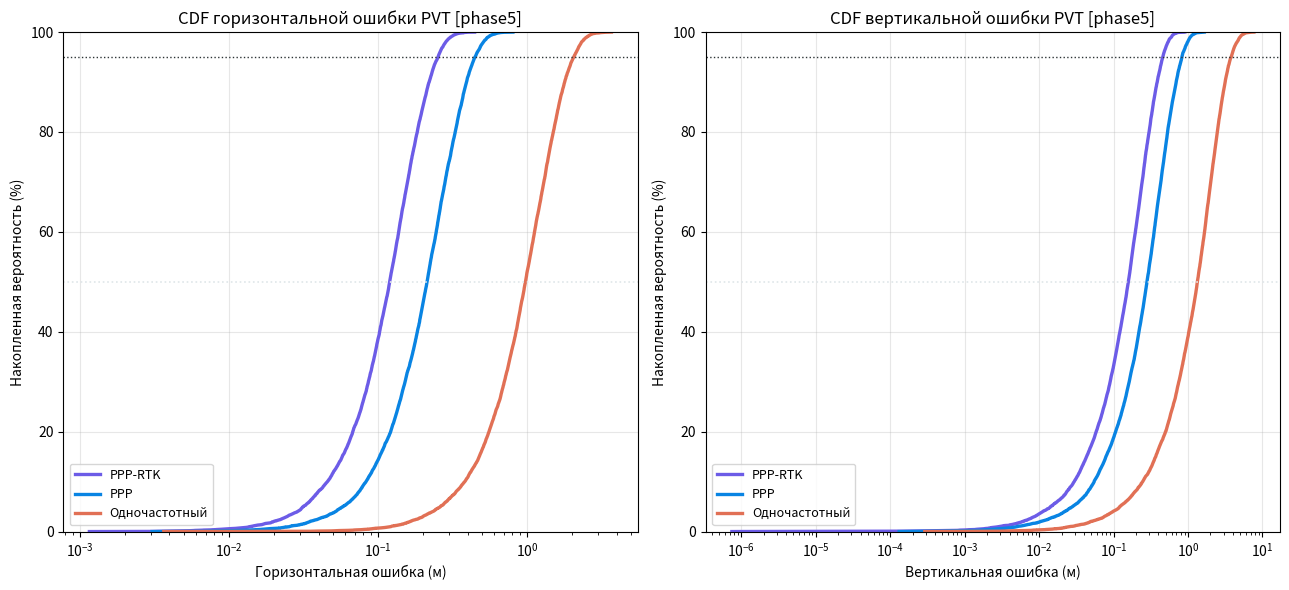
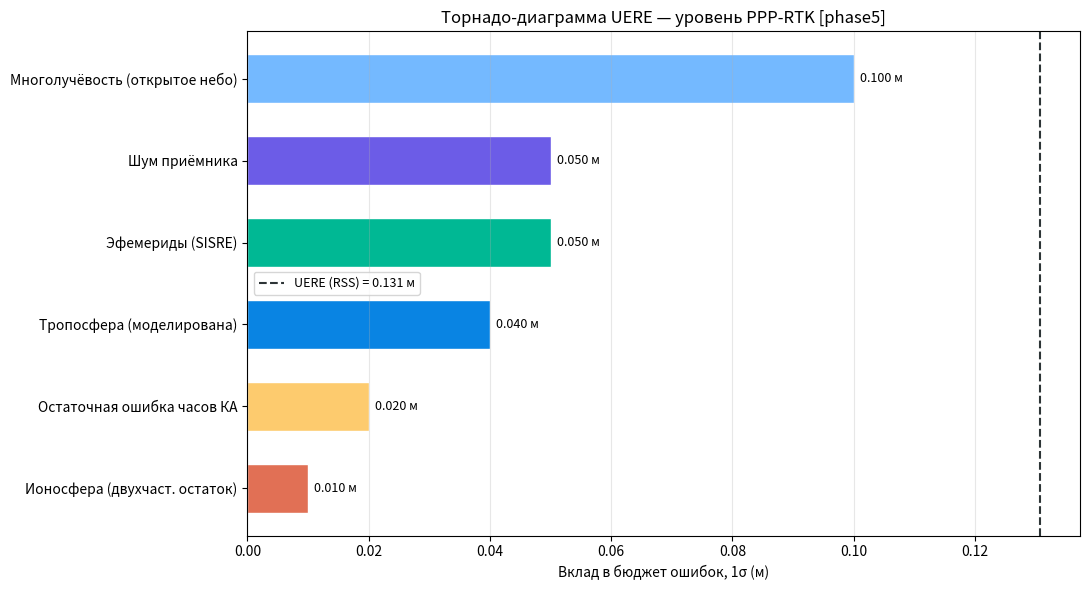
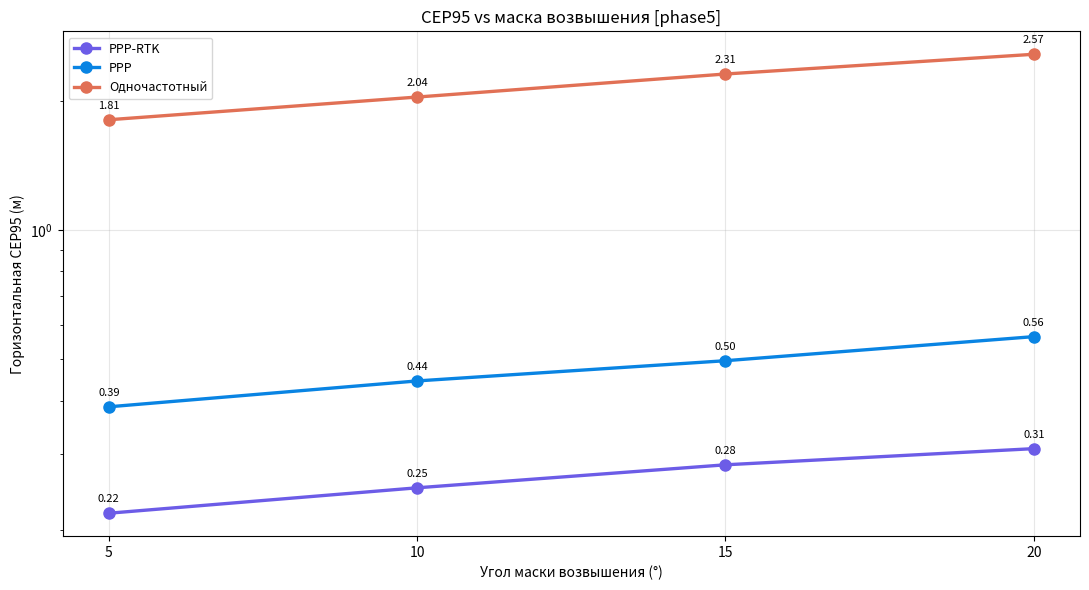
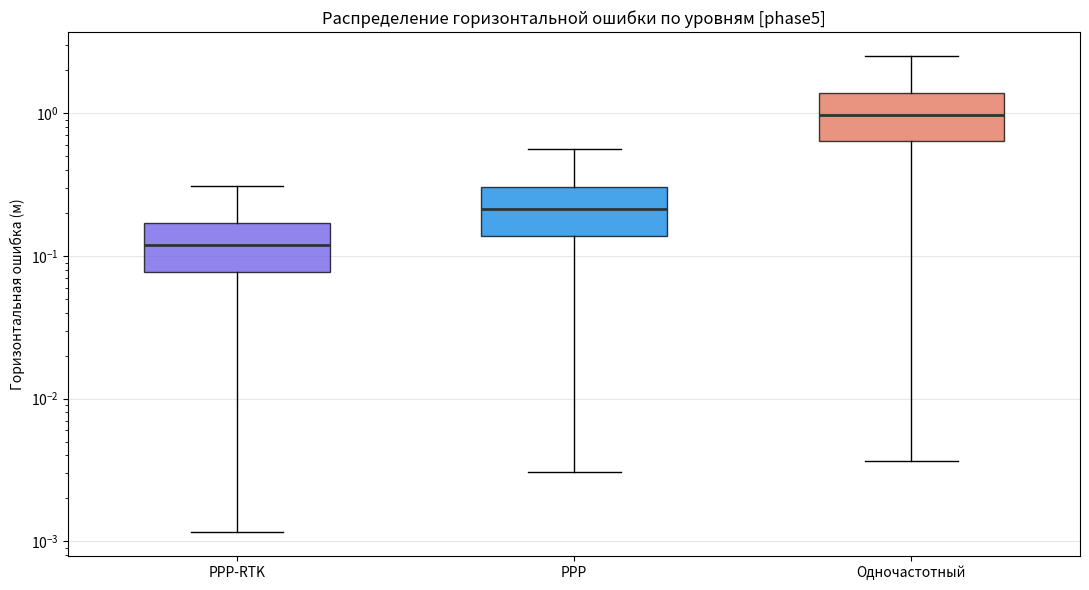

Python code for these plots, in order:
"""
Монте-Карло анализ сквозного бюджета ошибок PVT для АВРОРА.

Связывает все частные бюджеты ошибок (часы спутника, эфемериды/SISRE,
ионосфера, тропосфера, многолучёвость, шум приёмника) в единый бюджет
UERE по трём сервисным уровням (PPP-RTK / PPP / одночастотный),
и через коэффициенты DOP плотного LEO-созвездия (300 КА) переводит
UERE в горизонтальную/вертикальную ошибку местоопределения методом
Монте-Карло (N = 10000 розыгрышей).

Параметры системы: Walker Delta 300/15, h = 1000 км, i = 75°, L1+L5.
Скорректированный бюджет линии: C/N0 = 52,6 дБ-Гц в зените.

Ссылки:
  Kaplan & Hegarty (2017) — Understanding GPS/GNSS: Principles and Applications, 3rd ed.
  Misra & Enge (2011) — Global Positioning System: Signals, Measurements, Performance.
  RTCA DO-229E (2016) — MOPS for GPS/SBAS Airborne Equipment (UERE budget).
  Teunissen & Montenbruck (2017) — Springer Handbook of Global Navigation Satellite Systems.
"""

import math, os, csv
from typing import Dict
import numpy as np
import matplotlib
matplotlib.use("Agg")
import matplotlib.pyplot as plt

# ── Палитра проекта ──────────────────────────────────────────────────────────
PALETTE = ["#e17055", "#fdcb6e", "#0984e3", "#00b894",
           "#6c5ce7", "#74b9ff", "#dfe6e9", "#2d3436"]

# ── Компоненты бюджета ошибок UERE (1σ, метры) по сервисным уровням ──────────
#   Порядок ключей фиксирован — используется в торнадо-диаграмме.
ERROR_BUDGET = {
    "PPP-RTK": {
        "Остаточная ошибка часов КА":      0.02,
        "Эфемериды (SISRE)":               0.05,
        "Ионосфера (двухчаст. остаток)":   0.01,
        "Тропосфера (моделирована)":       0.04,
        "Многолучёвость (открытое небо)":  0.10,
        "Шум приёмника":                   0.05,
    },
    "PPP": {
        "Остаточная ошибка часов КА":      0.10,
        "Эфемериды (SISRE)":               0.15,
        "Ионосфера (двухчаст. остаток)":   0.02,
        "Тропосфера (моделирована)":       0.04,
        "Многолучёвость (открытое небо)":  0.10,
        "Шум приёмника":                   0.10,
    },
    "Одночастотный": {
        "Остаточная ошибка часов КА":      0.30,
        "Эфемериды (SISRE)":               0.50,
        "Ионосфера (Klobuchar 50%)":       0.80,
        "Тропосфера (моделирована)":       0.04,
        "Многолучёвость (город)":          0.30,
        "Шум приёмника":                   0.30,
    },
}

# ── Коэффициенты DOP — номинал плотного LEO АВРОРА (300 КА) ─────────────────
HDOP_NOM = 1.1
VDOP_NOM = 1.8
PDOP_NOM = 2.1

TIER_COLORS = {
    "PPP-RTK":        "#6c5ce7",
    "PPP":            "#0984e3",
    "Одночастотный":  "#e17055",
}

N_MC = 10000              # число розыгрышей Монте-Карло
ELEV_MASKS = [5, 10, 15, 20]   # углы маски возвышения, град


def _uere(tier: str) -> float:
    """RSS всех компонент бюджета ошибок -> UERE (м, 1σ)."""
    comps = ERROR_BUDGET[tier]
    return math.sqrt(sum(v * v for v in comps.values()))


def _mask_hdop_factor(mask_deg: float) -> float:
    """Деградация HDOP с ростом маски возвышения: 1 + (mask-10)/40."""
    return 1.0 + (mask_deg - 10.0) / 40.0


def run_pvt_montecarlo_analysis(output_dir: str, label: str) -> Dict:
    os.makedirs(output_dir, exist_ok=True)
    rng = np.random.default_rng(2026)

    results: Dict = {"tiers": {}, "hdop": HDOP_NOM,
                     "vdop": VDOP_NOM, "pdop": PDOP_NOM}

    mc_data = {}   # tier -> dict(horiz, vert)
    for tier in ERROR_BUDGET:
        comps = ERROR_BUDGET[tier]
        sigmas = np.array(list(comps.values()))
        # Каждая компонента ~ N(0, sigma_i); агрегируем в ошибку дальности
        draws = rng.normal(0.0, 1.0, size=(N_MC, sigmas.size)) * sigmas
        range_err = draws.sum(axis=1)              # суммарная ошибка псевдодальности
        uere_emp = range_err.std()

        # Геометрическое преобразование: ошибка по осям ~ DOP * UERE
        ue = _uere(tier)
        ex = rng.normal(0.0, HDOP_NOM / math.sqrt(2) * ue, N_MC)
        ey = rng.normal(0.0, HDOP_NOM / math.sqrt(2) * ue, N_MC)
        ez = rng.normal(0.0, VDOP_NOM * ue, N_MC)
        horiz = np.hypot(ex, ey)
        vert = np.abs(ez)

        cep50 = np.percentile(horiz, 50)
        cep95 = np.percentile(horiz, 95)
        vert95 = np.percentile(vert, 95)

        results["tiers"][tier] = {
            "uere_m":    ue,
            "uere_emp":  uere_emp,
            "cep50_m":   cep50,
            "cep95_m":   cep95,
            "vert95_m":  vert95,
        }
        mc_data[tier] = {"horiz": horiz, "vert": vert}

    # CEP95 vs маска возвышения
    mask_cep95 = {}
    for tier in ERROR_BUDGET:
        ue = _uere(tier)
        row = []
        for m in ELEV_MASKS:
            hdop_m = HDOP_NOM * _mask_hdop_factor(m)
            ex = rng.normal(0.0, hdop_m / math.sqrt(2) * ue, N_MC)
            ey = rng.normal(0.0, hdop_m / math.sqrt(2) * ue, N_MC)
            row.append(np.percentile(np.hypot(ex, ey), 95))
        mask_cep95[tier] = row
    results["mask_cep95"] = mask_cep95
    results["elev_masks"] = ELEV_MASKS

    _plot_error_cdf(mc_data, output_dir, label)
    _plot_uere_tornado(output_dir, label)
    _plot_vs_elevation_mask(mask_cep95, output_dir, label)
    _plot_error_box(mc_data, output_dir, label)
    _save_csv(results, output_dir, label)
    return results


def _plot_error_cdf(mc_data, output_dir, label):
    fig, (ax1, ax2) = plt.subplots(1, 2, figsize=(13, 6))
    for tier, d in mc_data.items():
        c = TIER_COLORS[tier]
        for ax, key in ((ax1, "horiz"), (ax2, "vert")):
            x = np.sort(d[key])
            y = np.arange(1, x.size + 1) / x.size * 100.0
            ax.plot(x, y, color=c, lw=2.4, label=tier)

    for ax in (ax1, ax2):
        ax.axhline(50, ls=":", color="#dfe6e9", lw=1.2)
        ax.axhline(95, ls=":", color="#2d3436", lw=1.0)
        ax.set_ylabel("Накопленная вероятность (%)")
        ax.set_ylim(0, 100)
        ax.grid(alpha=0.3)
        ax.legend(fontsize=9)
        ax.set_xscale("log")
    ax1.set_xlabel("Горизонтальная ошибка (м)")
    ax1.set_title(f"CDF горизонтальной ошибки PVT [{label}]")
    ax2.set_xlabel("Вертикальная ошибка (м)")
    ax2.set_title(f"CDF вертикальной ошибки PVT [{label}]")
    plt.tight_layout()
    fig.savefig(os.path.join(output_dir, f"pvt_error_cdf_{label}.png"), dpi=150)
    plt.close(fig)


def _plot_uere_tornado(output_dir, label):
    tier = "PPP-RTK"
    comps = ERROR_BUDGET[tier]
    names = list(comps.keys())
    sig = np.array(list(comps.values()))
    order = np.argsort(sig)              # снизу вверх по возрастанию
    names = [names[i] for i in order]
    sig = sig[order]
    colors = [PALETTE[i % len(PALETTE)] for i in range(len(names))]

    fig, ax = plt.subplots(figsize=(11, 6))
    bars = ax.barh(names, sig, color=colors, edgecolor="white", height=0.6)
    for bar, v in zip(bars, sig):
        ax.text(bar.get_width() + max(sig) * 0.01,
                bar.get_y() + bar.get_height() / 2,
                f"{v:.3f} м", va="center", fontsize=9)
    ue = _uere(tier)
    ax.axvline(ue, ls="--", color="#2d3436", lw=1.5,
               label=f"UERE (RSS) = {ue:.3f} м")
    ax.set_xlabel("Вклад в бюджет ошибок, 1σ (м)")
    ax.set_title(f"Торнадо-диаграмма UERE — уровень {tier} [{label}]")
    ax.legend(fontsize=9)
    ax.grid(axis="x", alpha=0.3)
    plt.tight_layout()
    fig.savefig(os.path.join(output_dir, f"uere_tornado_{label}.png"), dpi=150)
    plt.close(fig)


def _plot_vs_elevation_mask(mask_cep95, output_dir, label):
    fig, ax = plt.subplots(figsize=(11, 6))
    for tier, vals in mask_cep95.items():
        ax.plot(ELEV_MASKS, vals, "o-", color=TIER_COLORS[tier],
                lw=2.4, ms=8, label=tier)
        for m, v in zip(ELEV_MASKS, vals):
            ax.annotate(f"{v:.2f}", (m, v), textcoords="offset points",
                        xytext=(0, 8), ha="center", fontsize=8)
    ax.set_xlabel("Угол маски возвышения (°)")
    ax.set_ylabel("Горизонтальная CEP95 (м)")
    ax.set_title(f"CEP95 vs маска возвышения [{label}]")
    ax.set_xticks(ELEV_MASKS)
    ax.set_yscale("log")
    ax.legend(fontsize=9)
    ax.grid(alpha=0.3)
    plt.tight_layout()
    fig.savefig(os.path.join(output_dir, f"pvt_vs_elevation_mask_{label}.png"), dpi=150)
    plt.close(fig)


def _plot_error_box(mc_data, output_dir, label):
    tiers = list(mc_data.keys())
    data = [mc_data[t]["horiz"] for t in tiers]
    colors = [TIER_COLORS[t] for t in tiers]

    fig, ax = plt.subplots(figsize=(11, 6))
    bp = ax.boxplot(data, vert=True, patch_artist=True,
                    showfliers=False, widths=0.55,
                    medianprops=dict(color="#2d3436", lw=2))
    for patch, c in zip(bp["boxes"], colors):
        patch.set_facecolor(c)
        patch.set_alpha(0.75)
    ax.set_xticklabels(tiers)
    ax.set_ylabel("Горизонтальная ошибка (м)")
    ax.set_yscale("log")
    ax.set_title(f"Распределение горизонтальной ошибки по уровням [{label}]")
    ax.grid(axis="y", alpha=0.3)
    plt.tight_layout()
    fig.savefig(os.path.join(output_dir, f"pvt_error_box_{label}.png"), dpi=150)
    plt.close(fig)


def _save_csv(results, output_dir, label):
    path = os.path.join(output_dir, f"pvt_montecarlo_{label}.csv")
    with open(path, "w", newline="", encoding="utf-8") as f:
        w = csv.writer(f)
        w.writerow(["tier", "uere_m", "uere_emp_m",
                    "cep50_m", "cep95_m", "vert95_m",
                    "hdop", "vdop", "pdop"])
        for tier, r in results["tiers"].items():
            w.writerow([tier,
                        f"{r['uere_m']:.4f}",
                        f"{r['uere_emp']:.4f}",
                        f"{r['cep50_m']:.4f}",
                        f"{r['cep95_m']:.4f}",
                        f"{r['vert95_m']:.4f}",
                        f"{results['hdop']:.2f}",
                        f"{results['vdop']:.2f}",
                        f"{results['pdop']:.2f}"])
        w.writerow([])
        w.writerow(["tier"] + [f"cep95_mask{m}deg_m" for m in results["elev_masks"]])
        for tier, vals in results["mask_cep95"].items():
            w.writerow([tier] + [f"{v:.4f}" for v in vals])


def print_pvt_montecarlo_summary(label: str, results: Dict) -> None:
    sep = "=" * 70
    print(f"\n{sep}")
    print(f"  PVT Monte-Carlo Error Budget -- {label}")
    print(sep)
    print(f"  DOP (плотный LEO 300 КА): HDOP={results['hdop']:.2f}  "
          f"VDOP={results['vdop']:.2f}  PDOP={results['pdop']:.2f}")
    print(f"  Розыгрышей Монте-Карло: N = {N_MC}")
    print(f"  {'Уровень':<16} {'UERE(м)':>9} {'CEP50(м)':>10} "
          f"{'CEP95(м)':>10} {'Vert95(м)':>11}")
    print(f"  {'-' * 60}")
    for tier, r in results["tiers"].items():
        print(f"  {tier:<16} {r['uere_m']:>9.3f} {r['cep50_m']:>10.3f} "
              f"{r['cep95_m']:>10.3f} {r['vert95_m']:>11.3f}")
    print(f"  {'-' * 60}")
    print("  Проверка: PPP-RTK CEP95 ~ 0,1-0,3 м; одночастотный ~ 1-3 м")
    print(sep)


if __name__ == "__main__":
    r = run_pvt_montecarlo_analysis("results/pvt_montecarlo", "phase5")
    print_pvt_montecarlo_summary("phase5", r)
